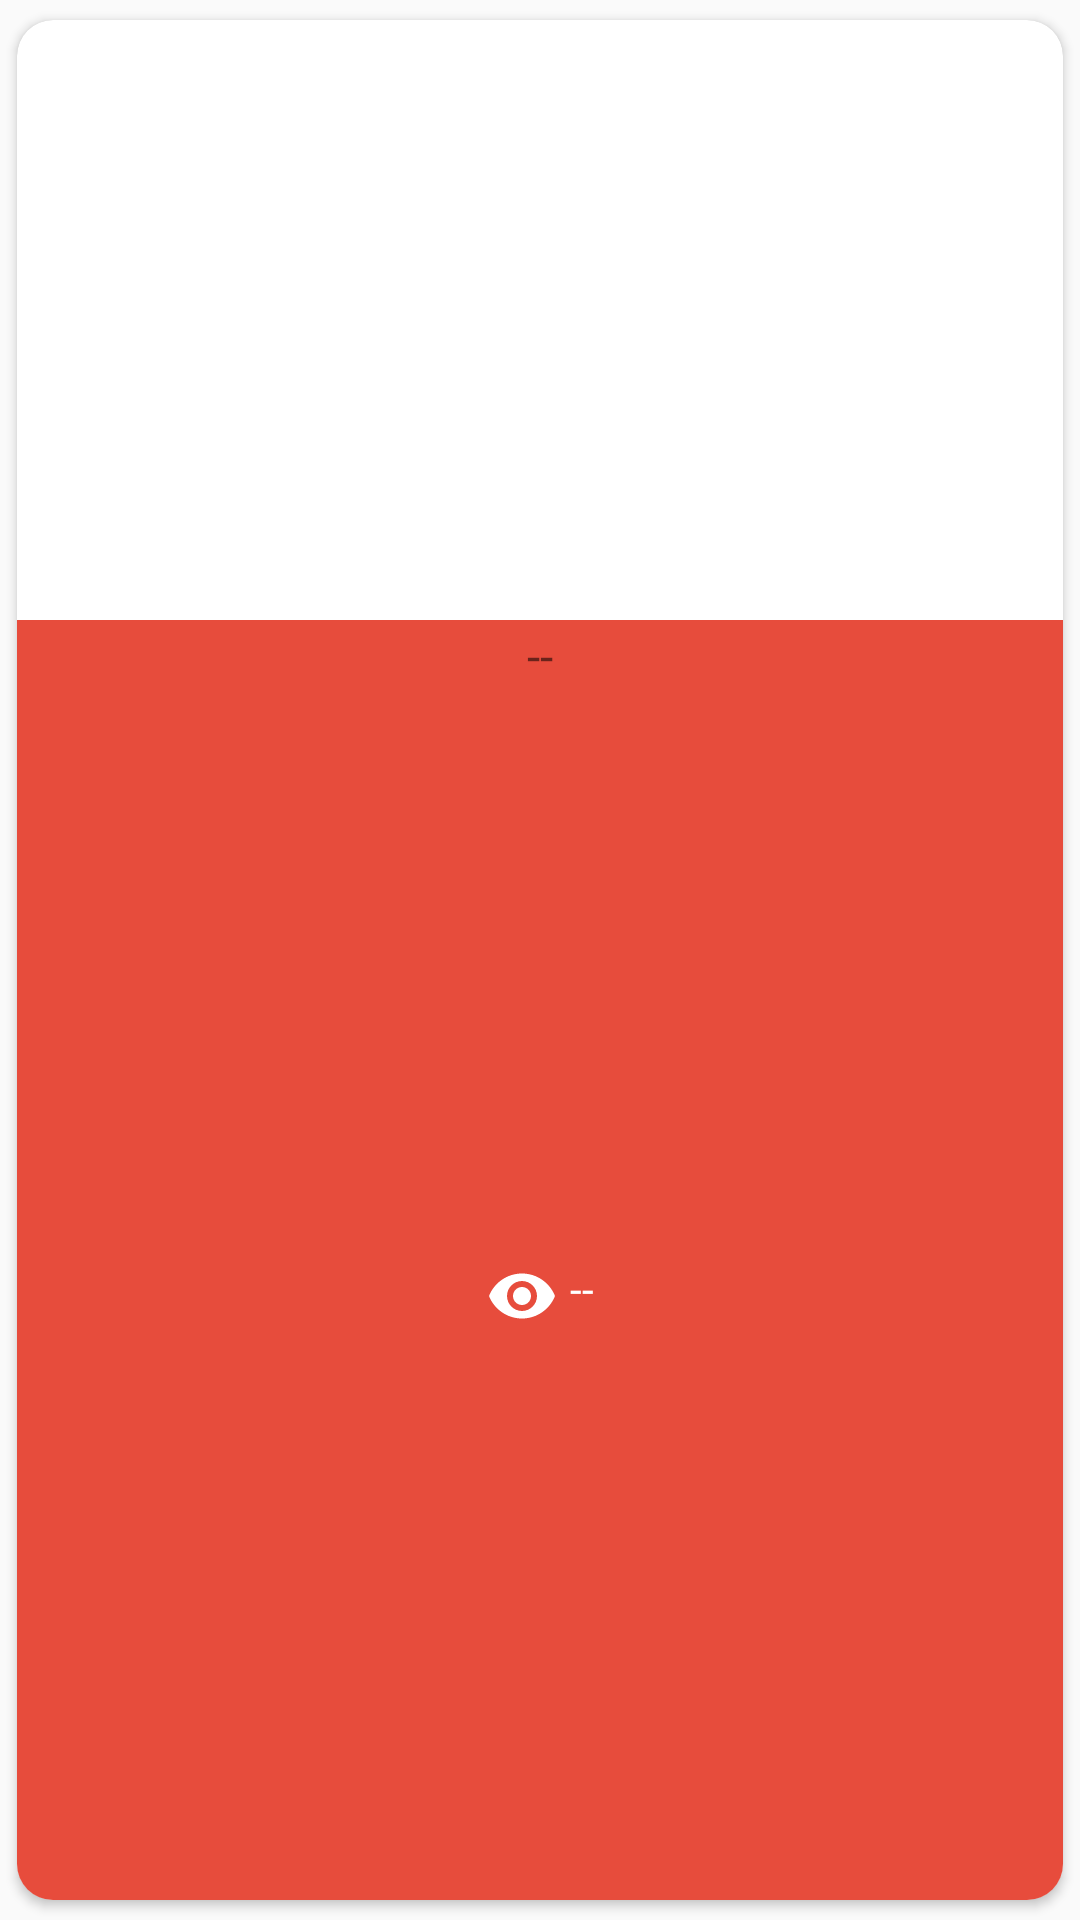

The Android layout XML behind this screen, and the referenced resources:
<!-- AndroidManifest.xml: application theme AppTheme -->
<!-- res/layout/img_cat_firebase_elegida.xml -->
<?xml version="1.0" encoding="utf-8"?>
<androidx.cardview.widget.CardView xmlns:android="http://schemas.android.com/apk/res/android"
    xmlns:app="http://schemas.android.com/apk/res-auto"
    android:layout_width="match_parent"
    android:layout_height="256dp"
    android:clickable="true"
    android:focusable="true"
    android:foreground="?android:attr/selectableItemBackground"
    android:padding="0.2dp"
    app:cardBackgroundColor="@color/white"
    app:cardCornerRadius="12dp"
    app:cardUseCompatPadding="true">

    <androidx.appcompat.widget.LinearLayoutCompat
        android:layout_width="match_parent"
        android:layout_height="match_parent"
        android:orientation="vertical">

        <androidx.appcompat.widget.AppCompatImageView
            android:id="@+id/iV_item_cat_elegida_firebase"
            android:layout_width="match_parent"
            android:layout_height="200dp"
            android:scaleType="centerCrop" />

        
        <TextView
            android:id="@+id/tV_item_img_cat_elegida_firebase"
            android:layout_width="match_parent"
            android:layout_height="24dp"
            android:background="#E74C3C"
            android:gravity="center"
            android:text="@string/nombre_item_img_cat_elegida_firebase"
            android:textSize="16sp" />

        <androidx.appcompat.widget.LinearLayoutCompat
            android:layout_width="match_parent"
            android:layout_height="match_parent"
            android:background="#E74C3C"
            android:orientation="horizontal"
            android:gravity="center">

            <androidx.appcompat.widget.AppCompatImageView
                android:layout_width="24dp"
                android:layout_height="24dp"
                android:src="@drawable/ic_img_item" />

            <TextView
                android:id="@+id/tV_item_vistas_cat_elegida"
                android:layout_width="wrap_content"
                android:layout_height="24dp"
                android:textColor="@color/white"
                android:layout_marginStart="4dp"
                android:text="@string/vistas_item_img_cat_elegidafirebase"
                />


        </androidx.appcompat.widget.LinearLayoutCompat>


    </androidx.appcompat.widget.LinearLayoutCompat>


</androidx.cardview.widget.CardView>
<!-- resources referenced by this layout -->
<resources>
  <color name="white">#FFFFFFFF</color>
  <!-- drawable ic_img_item (drawable-anydpi) -->
  <vector xmlns:android="http://schemas.android.com/apk/res/android"
      android:width="24dp"
      android:height="24dp"
      android:viewportWidth="24"
      android:viewportHeight="24"
      android:tint="#ffffff"
     >
    <path
        android:fillColor="@android:color/white"
        android:pathData="M12,4.5C7,4.5 2.73,7.61 1,12c1.73,4.39 6,7.5 11,7.5s9.27,-3.11 11,-7.5c-1.73,-4.39 -6,-7.5 -11,-7.5zM12,17c-2.76,0 -5,-2.24 -5,-5s2.24,-5 5,-5 5,2.24 5,5 -2.24,5 -5,5zM12,9c-1.66,0 -3,1.34 -3,3s1.34,3 3,3 3,-1.34 3,-3 -1.34,-3 -3,-3z"/>
  </vector>
  <string name="nombre_item_img_cat_elegida_firebase"> -- </string>
  <string name="vistas_item_img_cat_elegidafirebase"> -- </string>
  <style name="AppTheme" parent="Theme.AppCompat.Light.DarkActionBar">
          
          <item name="colorPrimary">@color/teal_200</item>
          <item name="colorPrimaryDark">@color/colorPrimaryDark</item>
          <item name="colorAccent">@color/teal_200</item>
      </style>
  <color name="teal_200">#121212</color>
  <color name="colorPrimaryDark">#FF000000</color>
</resources>
